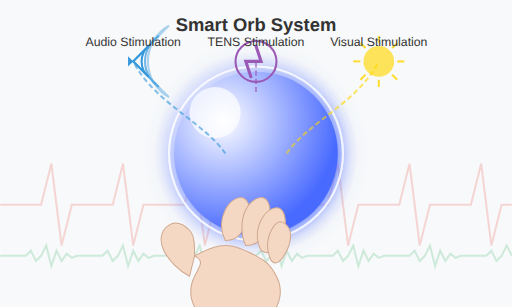
t = 0.00 s
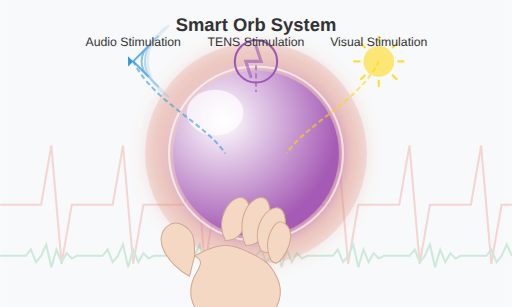
t = 1.67 s
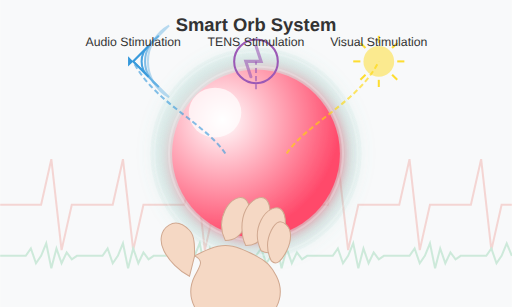
t = 3.33 s
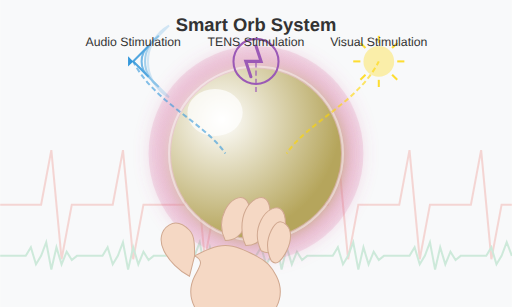
t = 5.00 s
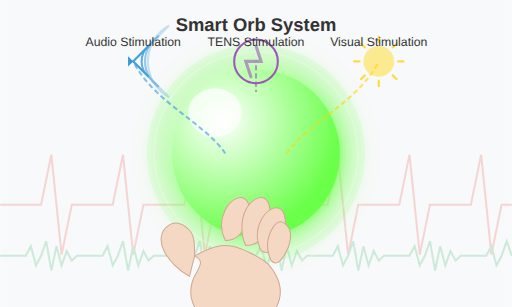
t = 6.67 s
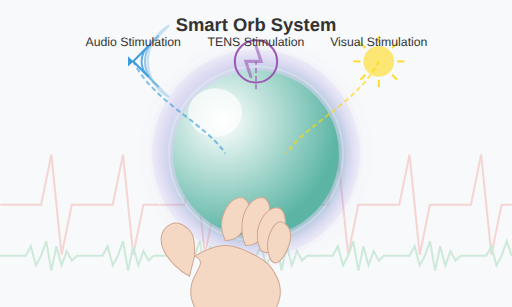
t = 8.33 s

The animated SVG that drew these frames (rendered in a browser with its animation timeline set to each time). Animation: 24 SMIL elements (animate=24); one cycle of 10.00 s, repeats indefinitely.

<?xml version="1.0" encoding="UTF-8" standalone="no"?>
<svg xmlns="http://www.w3.org/2000/svg" xmlns:xlink="http://www.w3.org/1999/xlink" viewBox="0 0 500 300" width="500" height="300">
  <defs>
    <!-- Gradients -->
    <radialGradient id="orbGradient" cx="30%" cy="30%" r="70%" fx="30%" fy="30%">
      <stop offset="0%" style="stop-color:#ffffff" />
      <stop offset="100%" style="stop-color:#4a6bff">
        <animate attributeName="stop-color" values="#4a6bff;#ff4a6b;#6bff4a;#4a6bff" dur="10s" repeatCount="indefinite" />
      </stop>
    </radialGradient>
    
    <radialGradient id="glowGradient" cx="50%" cy="50%" r="50%" fx="50%" fy="50%">
      <stop offset="0%" style="stop-color:rgba(255,255,255,0.8)" />
      <stop offset="100%" style="stop-color:rgba(74,107,255,0)">
        <animate attributeName="stop-color" values="rgba(74,107,255,0);rgba(255,74,107,0.2);rgba(107,255,74,0.1);rgba(74,107,255,0)" dur="4s" repeatCount="indefinite" />
      </stop>
    </radialGradient>
    
    <!-- Filters -->
    <filter id="glow" x="-50%" y="-50%" width="200%" height="200%">
      <feGaussianBlur stdDeviation="8" result="blur" />
      <feComposite in="SourceGraphic" in2="blur" operator="over" />
    </filter>
    
    <!-- Clips -->
    <clipPath id="waveClip">
      <path d="M0,100 Q25,90 50,100 Q75,110 100,100 Q125,90 150,100 Q175,110 200,100 Q225,90 250,100 Q275,110 300,100 Q325,90 350,100 Q375,110 400,100 Q425,90 450,100 Q475,110 500,100 V150 H0 Z">
        <animate attributeName="d" 
                 values="M0,100 Q25,90 50,100 Q75,110 100,100 Q125,90 150,100 Q175,110 200,100 Q225,90 250,100 Q275,110 300,100 Q325,90 350,100 Q375,110 400,100 Q425,90 450,100 Q475,110 500,100 V150 H0 Z;
                        M0,100 Q25,110 50,100 Q75,90 100,100 Q125,110 150,100 Q175,90 200,100 Q225,110 250,100 Q275,90 300,100 Q325,110 350,100 Q375,90 400,100 Q425,110 450,100 Q475,90 500,100 V150 H0 Z;
                        M0,100 Q25,90 50,100 Q75,110 100,100 Q125,90 150,100 Q175,110 200,100 Q225,90 250,100 Q275,110 300,100 Q325,90 350,100 Q375,110 400,100 Q425,90 450,100 Q475,110 500,100 V150 H0 Z"
                 dur="6s" 
                 repeatCount="indefinite" />
      </path>
    </clipPath>
  </defs>
  
  <!-- Background -->
  <rect x="0" y="0" width="500" height="300" fill="#f8f9fa" />
  
  <!-- Signals/Waves in Background -->
  <g opacity="0.2">
    <!-- Heart Rate Wave -->
    <path d="M0,200 L40,200 L50,160 L60,240 L70,200 L110,200 L120,160 L130,240 L140,200 L180,200 L190,160 L200,240 L210,200 L250,200 L260,160 L270,240 L280,200 L320,200 L330,160 L340,240 L350,200 L390,200 L400,160 L410,240 L420,200 L460,200 L470,160 L480,240 L490,200 L500,200" 
          fill="none" stroke="#e74c3c" stroke-width="2">
      <animate attributeName="d" 
               values="M0,200 L40,200 L50,160 L60,240 L70,200 L110,200 L120,160 L130,240 L140,200 L180,200 L190,160 L200,240 L210,200 L250,200 L260,160 L270,240 L280,200 L320,200 L330,160 L340,240 L350,200 L390,200 L400,160 L410,240 L420,200 L460,200 L470,160 L480,240 L490,200 L500,200;
                      M0,200 L40,200 L50,140 L60,260 L70,200 L110,200 L120,140 L130,260 L140,200 L180,200 L190,140 L200,260 L210,200 L250,200 L260,140 L270,260 L280,200 L320,200 L330,140 L340,260 L350,200 L390,200 L400,140 L410,260 L420,200 L460,200 L470,140 L480,260 L490,200 L500,200;
                      M0,200 L40,200 L50,160 L60,240 L70,200 L110,200 L120,160 L130,240 L140,200 L180,200 L190,160 L200,240 L210,200 L250,200 L260,160 L270,240 L280,200 L320,200 L330,160 L340,240 L350,200 L390,200 L400,160 L410,240 L420,200 L460,200 L470,160 L480,240 L490,200 L500,200"
               dur="3s" 
               repeatCount="indefinite" />
    </path>
    
    <!-- EMG Wave -->
    <path d="M0,250 L25,250 L30,245 L35,255 L40,250 L45,240 L50,260 L55,245 L60,255 L65,248 L70,252 L75,250 L100,250 L105,245 L110,255 L115,250 L120,240 L125,260 L130,245 L135,255 L140,248 L145,252 L150,250 L175,250 L180,245 L185,255 L190,250 L195,240 L200,260 L205,245 L210,255 L215,248 L220,252 L225,250 L250,250 L255,245 L260,255 L265,250 L270,240 L275,260 L280,245 L285,255 L290,248 L295,252 L300,250 L325,250 L330,245 L335,255 L340,250 L345,240 L350,260 L355,245 L360,255 L365,248 L370,252 L375,250 L400,250 L405,245 L410,255 L415,250 L420,240 L425,260 L430,245 L435,255 L440,248 L445,252 L450,250 L475,250 L480,245 L485,255 L490,250 L495,240 L500,250" 
          fill="none" stroke="#27ae60" stroke-width="2">
      <animate attributeName="d" 
               values="M0,250 L25,250 L30,245 L35,255 L40,250 L45,240 L50,260 L55,245 L60,255 L65,248 L70,252 L75,250 L100,250 L105,245 L110,255 L115,250 L120,240 L125,260 L130,245 L135,255 L140,248 L145,252 L150,250 L175,250 L180,245 L185,255 L190,250 L195,240 L200,260 L205,245 L210,255 L215,248 L220,252 L225,250 L250,250 L255,245 L260,255 L265,250 L270,240 L275,260 L280,245 L285,255 L290,248 L295,252 L300,250 L325,250 L330,245 L335,255 L340,250 L345,240 L350,260 L355,245 L360,255 L365,248 L370,252 L375,250 L400,250 L405,245 L410,255 L415,250 L420,240 L425,260 L430,245 L435,255 L440,248 L445,252 L450,250 L475,250 L480,245 L485,255 L490,250 L495,240 L500,250;
                      M0,250 L25,250 L30,240 L35,260 L40,250 L45,235 L50,265 L55,240 L60,260 L65,245 L70,255 L75,250 L100,250 L105,240 L110,260 L115,250 L120,235 L125,265 L130,240 L135,260 L140,245 L145,255 L150,250 L175,250 L180,240 L185,260 L190,250 L195,235 L200,265 L205,240 L210,260 L215,245 L220,255 L225,250 L250,250 L255,240 L260,260 L265,250 L270,235 L275,265 L280,240 L285,260 L290,245 L295,255 L300,250 L325,250 L330,240 L335,260 L340,250 L345,235 L350,265 L355,240 L360,260 L365,245 L370,255 L375,250 L400,250 L405,240 L410,260 L415,250 L420,235 L425,265 L430,240 L435,260 L440,245 L445,255 L450,250 L475,250 L480,240 L485,260 L490,250 L495,235 L500,250;
                      M0,250 L25,250 L30,245 L35,255 L40,250 L45,240 L50,260 L55,245 L60,255 L65,248 L70,252 L75,250 L100,250 L105,245 L110,255 L115,250 L120,240 L125,260 L130,245 L135,255 L140,248 L145,252 L150,250 L175,250 L180,245 L185,255 L190,250 L195,240 L200,260 L205,245 L210,255 L215,248 L220,252 L225,250 L250,250 L255,245 L260,255 L265,250 L270,240 L275,260 L280,245 L285,255 L290,248 L295,252 L300,250 L325,250 L330,245 L335,255 L340,250 L345,240 L350,260 L355,245 L360,255 L365,248 L370,252 L375,250 L400,250 L405,245 L410,255 L415,250 L420,240 L425,260 L430,245 L435,255 L440,248 L445,252 L450,250 L475,250 L480,245 L485,255 L490,250 L495,240 L500,250" 
               dur="1.5s" 
               repeatCount="indefinite" />
    </path>
  </g>
  
  <!-- Smart Orb -->
  <g transform="translate(250, 150)">
    <!-- Glow Effect -->
    <circle cx="0" cy="0" r="100" fill="url(#glowGradient)" filter="url(#glow)">
      <animate attributeName="r" values="100;110;100" dur="4s" repeatCount="indefinite" />
    </circle>
    
    <!-- Main Orb Body -->
    <circle cx="0" cy="0" r="80" fill="url(#orbGradient)" filter="url(#glow)">
      <animate attributeName="r" values="80;83;80" dur="2s" repeatCount="indefinite" />
    </circle>
    
    <!-- Light Reflection -->
    <ellipse cx="-40" cy="-40" rx="25" ry="25" fill="rgba(255,255,255,0.7)">
      <animate attributeName="rx" values="25;28;25" dur="3s" repeatCount="indefinite" />
      <animate attributeName="ry" values="25;22;25" dur="3s" repeatCount="indefinite" />
    </ellipse>
    
    <!-- TENS Stimulation Waves (ripples coming out of orb) -->
    <g>
      <circle cx="0" cy="0" r="85" fill="none" stroke="rgba(255,255,255,0.5)" stroke-width="2">
        <animate attributeName="r" values="85;150;150" dur="3s" repeatCount="indefinite" />
        <animate attributeName="opacity" values="0.5;0;0" dur="3s" repeatCount="indefinite" />
      </circle>
      <circle cx="0" cy="0" r="85" fill="none" stroke="rgba(255,255,255,0.5)" stroke-width="2">
        <animate attributeName="r" values="85;85;150;150" begin="1s" dur="3s" repeatCount="indefinite" />
        <animate attributeName="opacity" values="0.5;0.5;0;0" begin="1s" dur="3s" repeatCount="indefinite" />
      </circle>
      <circle cx="0" cy="0" r="85" fill="none" stroke="rgba(255,255,255,0.5)" stroke-width="2">
        <animate attributeName="r" values="85;85;85;150;150" begin="2s" dur="3s" repeatCount="indefinite" />
        <animate attributeName="opacity" values="0.5;0.5;0.5;0;0" begin="2s" dur="3s" repeatCount="indefinite" />
      </circle>
    </g>
  </g>
  
  <!-- Human Hand (simplified) -->
  <g transform="translate(190, 180)">
    <!-- Palm -->
    <path d="M0,70 C10,65 20,60 30,60 C40,60 50,65 60,70 C70,75 75,80 80,90 C85,100 85,110 80,120 C75,130 60,140 40,140 C20,140 5,130 0,120 C-5,110 -5,100 0,90 C5,80 10,75 0,70 Z" 
          fill="#f5d8c4" stroke="#d0a890" stroke-width="1" />
    
    <!-- Thumb -->
    <path d="M-5,90 C-15,85 -25,75 -30,65 C-35,55 -33,45 -25,40 C-17,35 -10,40 -5,45 C0,50 0,60 0,70 Z" 
          fill="#f5d8c4" stroke="#d0a890" stroke-width="1" />
    
    <!-- Index Finger -->
    <path d="M30,55 C25,45 25,35 30,25 C35,15 45,10 50,15 C55,20 55,30 50,40 C45,50 40,55 30,55 Z" 
          fill="#f5d8c4" stroke="#d0a890" stroke-width="1" />
    
    <!-- Middle Finger -->
    <path d="M50,60 C45,50 45,35 50,25 C55,15 65,10 70,15 C75,20 75,35 70,45 C65,55 60,60 50,60 Z" 
          fill="#f5d8c4" stroke="#d0a890" stroke-width="1" />
    
    <!-- Ring Finger -->
    <path d="M65,65 C60,55 60,45 65,35 C70,25 80,20 85,25 C90,30 90,45 85,55 C80,65 75,70 65,65 Z" 
          fill="#f5d8c4" stroke="#d0a890" stroke-width="1" />
    
    <!-- Pinky Finger -->
    <path d="M75,75 C70,65 70,55 75,45 C80,35 85,35 90,40 C95,45 95,55 90,65 C85,75 80,80 75,75 Z" 
          fill="#f5d8c4" stroke="#d0a890" stroke-width="1" />
  </g>
  
  <!-- Multi-sensory Symbols -->
  <g>
    <!-- Visual (Light Icon) -->
    <g transform="translate(370, 60)">
      <circle cx="0" cy="0" r="15" fill="rgba(255, 215, 0, 0.8)">
        <animate attributeName="opacity" values="0.8;0.4;0.8" dur="2s" repeatCount="indefinite" />
      </circle>
      <g opacity="0.8">
        <line x1="0" y1="-25" x2="0" y2="-18" stroke="#ffd700" stroke-width="2" />
        <line x1="0" y1="25" x2="0" y2="18" stroke="#ffd700" stroke-width="2" />
        <line x1="-25" y1="0" x2="-18" y2="0" stroke="#ffd700" stroke-width="2" />
        <line x1="25" y1="0" x2="18" y2="0" stroke="#ffd700" stroke-width="2" />
        <line x1="-18" y1="-18" x2="-13" y2="-13" stroke="#ffd700" stroke-width="2" />
        <line x1="18" y1="18" x2="13" y2="13" stroke="#ffd700" stroke-width="2" />
        <line x1="-18" y1="18" x2="-13" y2="13" stroke="#ffd700" stroke-width="2" />
        <line x1="18" y1="-18" x2="13" y2="-13" stroke="#ffd700" stroke-width="2" />
      </g>
    </g>
    
    <!-- Audio (Sound Wave Icon) -->
    <g transform="translate(130, 60)">
      <path d="M0,0 L-5,5 L-5,-5 Z" fill="#3498db" />
      <path d="M0,0 L15,15 A20,20 0 0 1 15,-15 Z" fill="none" stroke="#3498db" stroke-width="2">
        <animate attributeName="opacity" values="1;0.5;1" dur="3s" repeatCount="indefinite" />
      </path>
      <path d="M0,0 L25,25 A30,30 0 0 1 25,-25 Z" fill="none" stroke="#3498db" stroke-width="2">
        <animate attributeName="opacity" values="0.7;0.3;0.7" dur="3s" repeatCount="indefinite" />
      </path>
      <path d="M0,0 L35,35 A40,40 0 0 1 35,-35 Z" fill="none" stroke="#3498db" stroke-width="2">
        <animate attributeName="opacity" values="0.4;0.1;0.4" dur="3s" repeatCount="indefinite" />
      </path>
    </g>
    
    <!-- TENS (Electricity Symbol) -->
    <g transform="translate(250, 60)">
      <path d="M0,-15 L5,0 L-10,0 L-5,15" fill="none" stroke="#9b59b6" stroke-width="3" stroke-linecap="round">
        <animate attributeName="opacity" values="1;0.4;1" dur="1s" repeatCount="indefinite" />
      </path>
      <circle cx="0" cy="0" r="20" fill="none" stroke="#9b59b6" stroke-width="2">
        <animate attributeName="r" values="20;22;20" dur="2s" repeatCount="indefinite" />
      </circle>
    </g>
  </g>
  
  <!-- Data Flow Lines -->
  <g opacity="0.6">
    <path d="M220,150 C200,120 150,100 130,60" fill="none" stroke="#3498db" stroke-width="2" stroke-dasharray="5,3">
      <animate attributeName="stroke-dashoffset" values="0;24" dur="2s" repeatCount="indefinite" />
    </path>
    <path d="M280,150 C300,120 350,100 370,60" fill="none" stroke="#ffd700" stroke-width="2" stroke-dasharray="5,3">
      <animate attributeName="stroke-dashoffset" values="0;24" dur="2s" repeatCount="indefinite" />
    </path>
    <path d="M250,90 L250,60" fill="none" stroke="#9b59b6" stroke-width="2" stroke-dasharray="5,3">
      <animate attributeName="stroke-dashoffset" values="0;16" dur="1s" repeatCount="indefinite" />
    </path>
  </g>

  <!-- Labels -->
  <g font-family="Arial, sans-serif" font-size="14" fill="#333">
    <text x="250" y="30" text-anchor="middle" font-weight="bold" font-size="18">Smart Orb System</text>
    <text x="130" y="45" text-anchor="middle" font-size="12">Audio Stimulation</text>
    <text x="250" y="45" text-anchor="middle" font-size="12">TENS Stimulation</text>
    <text x="370" y="45" text-anchor="middle" font-size="12">Visual Stimulation</text>
  </g>
</svg>
